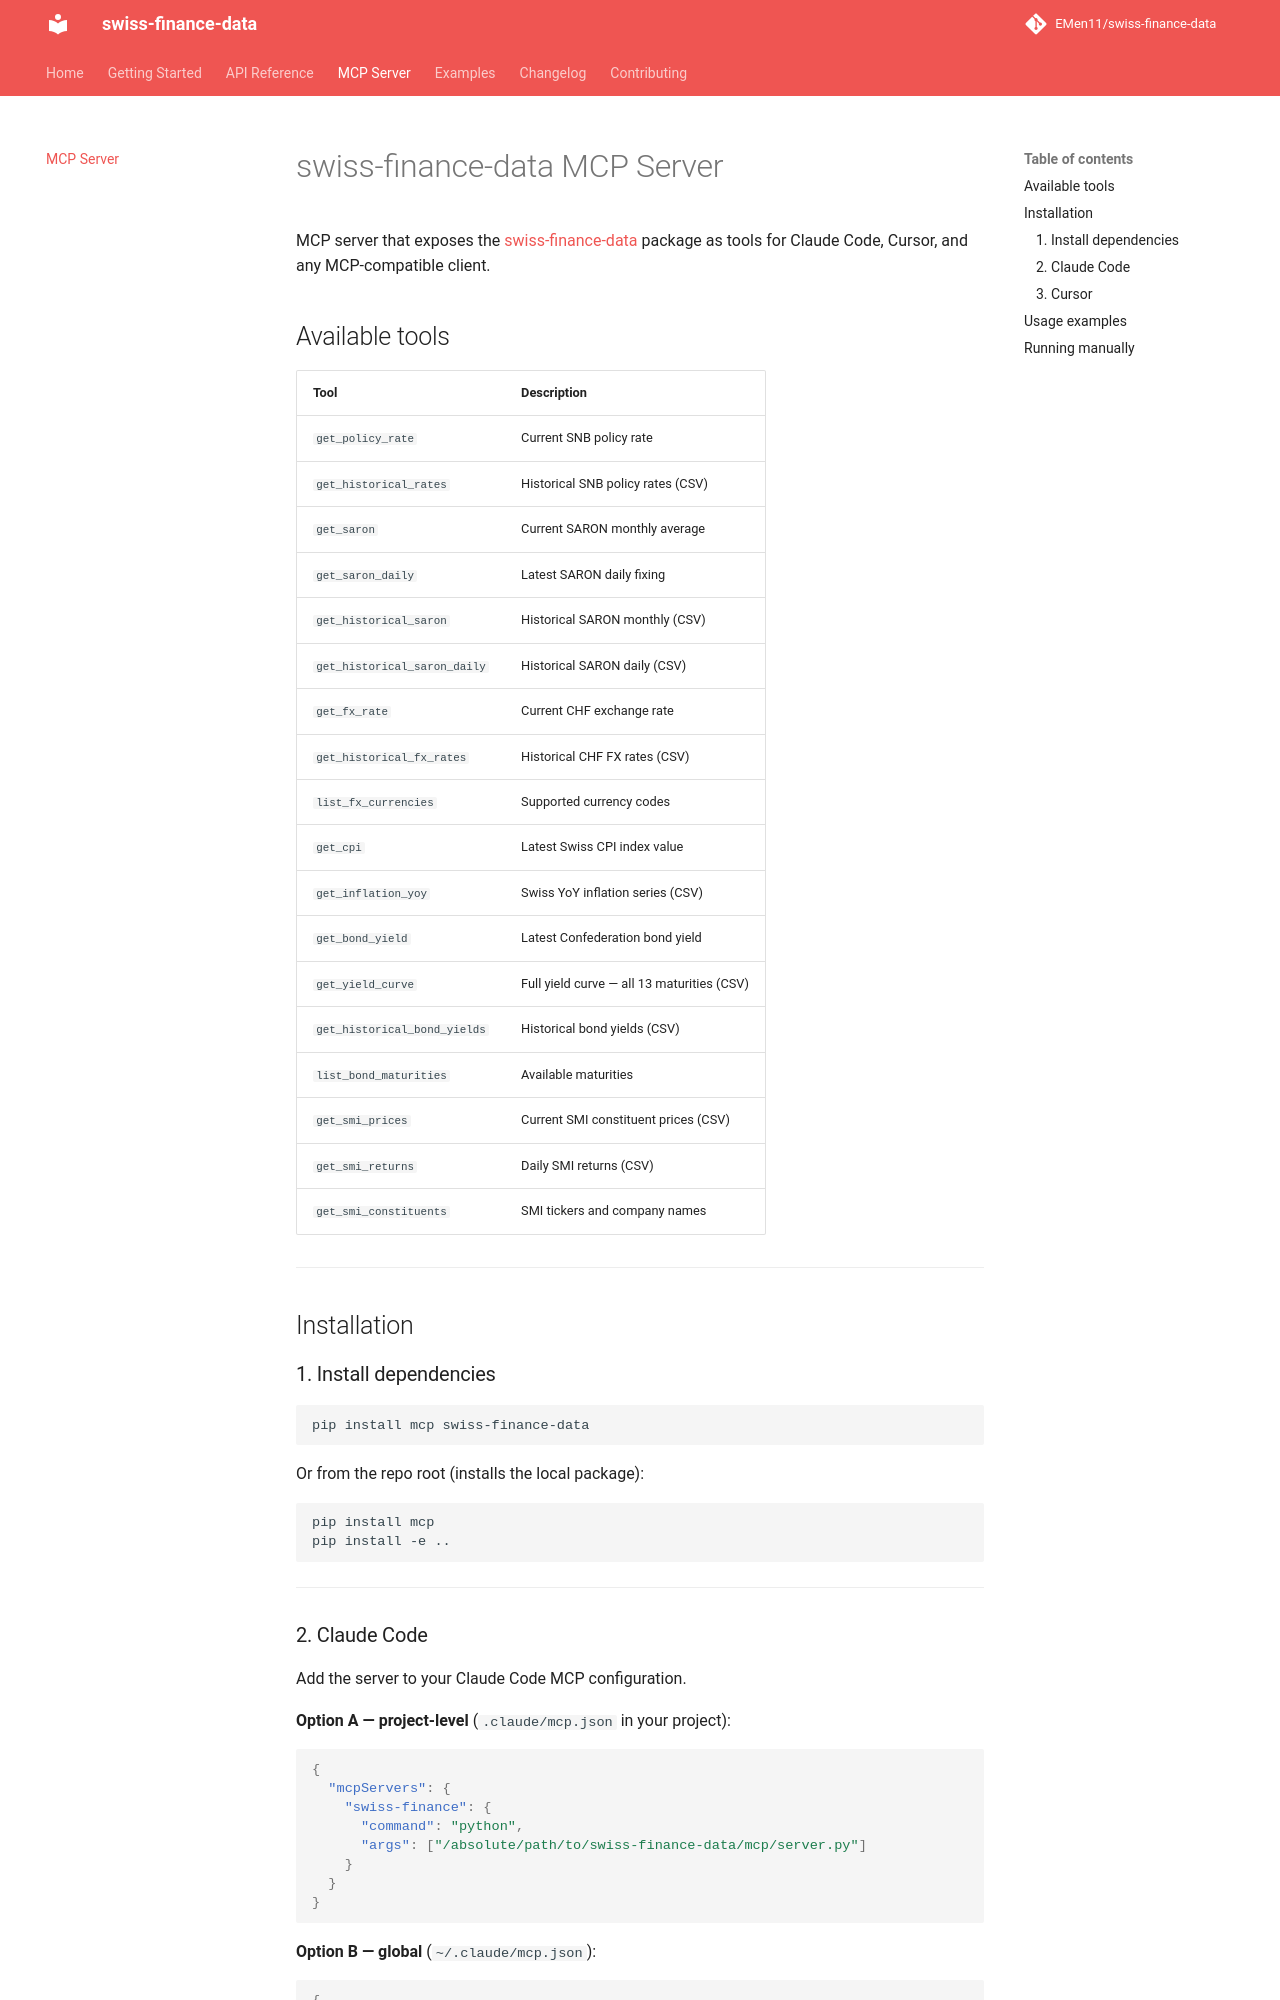

repository: EMen11/swiss-finance-data · page: mcp/index.html · generator: mkdocs

# swiss-finance-data MCP Server

MCP server that exposes the [swiss-finance-data](https://github.com/EMen11/swiss-finance-data) package as tools for Claude Code, Cursor, and any MCP-compatible client.

## Available tools

| Tool | Description |
|------|-------------|
| `get_policy_rate` | Current SNB policy rate |
| `get_historical_rates` | Historical SNB policy rates (CSV) |
| `get_saron` | Current SARON monthly average |
| `get_saron_daily` | Latest SARON daily fixing |
| `get_historical_saron` | Historical SARON monthly (CSV) |
| `get_historical_saron_daily` | Historical SARON daily (CSV) |
| `get_fx_rate` | Current CHF exchange rate |
| `get_historical_fx_rates` | Historical CHF FX rates (CSV) |
| `list_fx_currencies` | Supported currency codes |
| `get_cpi` | Latest Swiss CPI index value |
| `get_inflation_yoy` | Swiss YoY inflation series (CSV) |
| `get_bond_yield` | Latest Confederation bond yield |
| `get_yield_curve` | Full yield curve — all 13 maturities (CSV) |
| `get_historical_bond_yields` | Historical bond yields (CSV) |
| `list_bond_maturities` | Available maturities |
| `get_smi_prices` | Current SMI constituent prices (CSV) |
| `get_smi_returns` | Daily SMI returns (CSV) |
| `get_smi_constituents` | SMI tickers and company names |

---

## Installation

### 1. Install dependencies

```bash
pip install mcp swiss-finance-data
```

Or from the repo root (installs the local package):

```bash
pip install mcp
pip install -e ..
```

---
